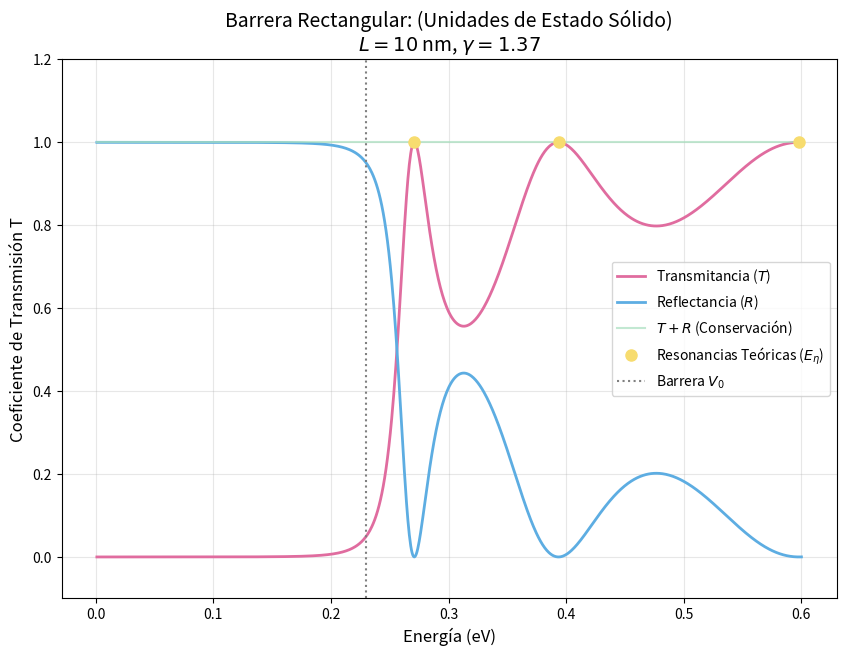

This chart was generated by the following Python code:
import numpy as np
import matplotlib.pyplot as plt

F_unidades = 26.2468  # Unidades en heteroestucturas [eV^-1 nm^-2] (2m0/hbar^2)

# Masas efectivas
m1_eff = 0.067  
m2_eff = 0.092  
gamma = m2_eff / m1_eff

# Factores C = 2m* / hbar^2
C1 = m1_eff * F_unidades
C2 = m2_eff * F_unidades

V0 = 0.23      # eV
L = 10       # Es (b-a) en nm 
Energias = np.linspace(0.001, 0.6, 1000)

T_lista = []
R_lista = []
Suma_lista = []

for E in Energias:
    
    K = np.sqrt(C1 * E)
    
    term_comun = 0.0
    
    if E < V0:
        
        Q = np.sqrt(C2 * (V0 - E))
        
        
        numerador = ((K * gamma)**2 + Q**2)**2
        denominador = 4 * (K**2) * (Q**2) * (gamma**2)
        
        
        term_comun = (numerador / denominador) * np.sinh(Q * L)**2
        
    else:
        
        Q = np.sqrt(C2 * (E - V0))
        
        if Q == 0: 
            term_comun = 0 
        else:
            
            numerador = ((K * gamma)**2 - Q**2)**2
            denominador = 4 * (K**2) * (Q**2) * (gamma**2)
            
            term_comun = (numerador / denominador) * np.sin(Q * L)**2
    
  
    T_val = 1 / (1 + term_comun)
    R_val = term_comun / (1 + term_comun)
    
    T_lista.append(T_val)
    R_lista.append(R_val)
    Suma_lista.append(T_val + R_val)


# E_n = (pi^2 * n^2) / (C2 * L^2) + V0
resonancias_E = []
resonancias_T = []

print("Resonancias Teóricas:")
for n in range(1, 5):
    E_res = (np.pi**2 * n**2) / (C2 * L**2) + V0
    
    if E_res <= max(Energias):
        resonancias_E.append(E_res)
        resonancias_T.append(1.0)
        print(f"n={n}: {E_res:.4f} eV")


color_c1 = '#E06C9F'  
color_c2 = '#5DADE2'  
color_c3 = '#A9DFBF'
color_c4 = '#F7DC6F'

plt.figure(figsize=(10, 7))

plt.plot(Energias, T_lista, label='Transmitancia ($T$)', color=color_c1, linewidth=2)
plt.plot(Energias, R_lista, label='Reflectancia ($R$)', color=color_c2, linewidth=2, linestyle='-')
plt.plot(Energias, Suma_lista, label='$T + R$ (Conservación)', color=color_c3, linewidth=1.5, alpha=0.7)


plt.plot(resonancias_E, resonancias_T, marker='o', linestyle='None', 
         label=r'Resonancias Teóricas ($E_\eta$)', color=color_c4, markersize=8, zorder=5)


plt.axvline(x=V0, color='gray', linestyle=':', label=f'Barrera $V_0$')


plt.title(f'Barrera Rectangular: (Unidades de Estado Sólido)\n$L={L}$ nm, $\\gamma={gamma:.2f}$', fontsize=14)
plt.xlabel('Energía (eV)', fontsize=12)
plt.ylabel('Coeficiente de Transmisión T', fontsize=12)
plt.legend(loc='center right')
plt.grid(True, alpha=0.3)
plt.ylim(-0.1, 1.2) 

plt.show()